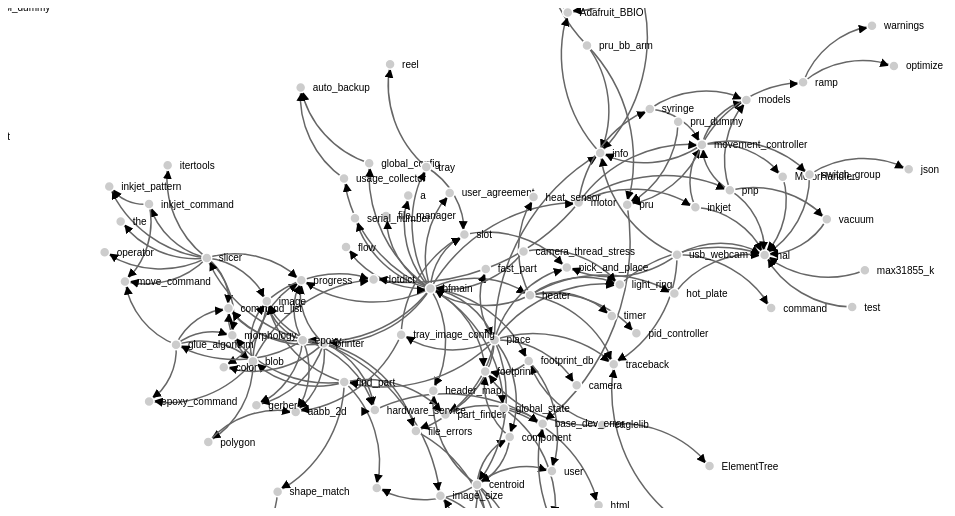
D3 v3 page, settled after 360 driven frames (6 s of simulated time); the page loaded 1 data file(s).



// get the data
d3.csv("data.csv", function(error, links) {

var nodes = {};

// Compute the distinct nodes from the links.
links.forEach(function(link) {
    link.source = nodes[link.source] || 
        (nodes[link.source] = {name: link.source});
    link.target = nodes[link.target] || 
        (nodes[link.target] = {name: link.target});
    link.value = +link.value;
});

var width = 960,
    height = 500;

var force = d3.layout.force()
    .nodes(d3.values(nodes))
    .links(links)
    .size([width, height])
    .linkDistance(60)
    .charge(-300)
    .on("tick", tick)
    .start();

var svg = d3.select("body").append("svg")
    .attr("width", width)
    .attr("height", height);

// build the arrow.
svg.append("svg:defs").selectAll("marker")
    .data(["end"])      // Different link/path types can be defined here
  .enter().append("svg:marker")    // This section adds in the arrows
    .attr("id", String)
    .attr("viewBox", "0 -5 10 10")
    .attr("refX", 15)
    .attr("refY", -1.5)
    .attr("markerWidth", 6)
    .attr("markerHeight", 6)
    .attr("orient", "auto")
  .append("svg:path")
    .attr("d", "M0,-5L10,0L0,5");

// add the links and the arrows
var path = svg.append("svg:g").selectAll("path")
    .data(force.links())
  .enter().append("svg:path")
//    .attr("class", function(d) { return "link " + d.type; })
    .attr("class", "link")
    .attr("marker-end", "url(#end)");

// define the nodes
var node = svg.selectAll(".node")
    .data(force.nodes())
  .enter().append("g")
    .attr("class", "node")
    .on("click", click)
    .on("dblclick", dblclick)
    .call(force.drag);

// add the nodes
node.append("circle")
    .attr("r", 5);

// add the text 
node.append("text")
    .attr("x", 12)
    .attr("dy", ".35em")
    .text(function(d) { return d.name; });

// add the curvy lines
function tick() {
    path.attr("d", function(d) {
        var dx = d.target.x - d.source.x,
            dy = d.target.y - d.source.y,
            dr = Math.sqrt(dx * dx + dy * dy);
        return "M" + 
            d.source.x + "," + 
            d.source.y + "A" + 
            dr + "," + dr + " 0 0,1 " + 
            d.target.x + "," + 
            d.target.y;
    });

    node
        .attr("transform", function(d) { 
  	    return "translate(" + d.x + "," + d.y + ")"; });
}

// action to take on mouse click
function click() {
    d3.select(this).select("text").transition()
        .duration(750)
        .attr("x", 22)
        .style("fill", "steelblue")
        .style("stroke", "lightsteelblue")
        .style("stroke-width", ".5px")
        .style("font", "20px sans-serif");
    d3.select(this).select("circle").transition()
        .duration(750)
        .attr("r", 16)
        .style("fill", "lightsteelblue");
}

// action to take on mouse double click
function dblclick() {
    d3.select(this).select("circle").transition()
        .duration(750)
        .attr("r", 6)
        .style("fill", "#ccc");
    d3.select(this).select("text").transition()
        .duration(750)
        .attr("x", 12)
        .style("stroke", "none")
        .style("fill", "black")
        .style("stroke", "none")
        .style("font", "10px sans-serif");
}

});



### data: data.csv
source, target, value
bfmain, global_config, 1.0
bfmain, file_manager, 1.0
bfmain, usage_collector, 1.0
bfmain, header_map, 1.0
bfmain, global_state, 1.0
bfmain, progress, 1.0
bfmain, flow, 1.0
bfmain, user_agreement, 1.0
bfmain, serial_number, 1.0
bfmain, motor, 1.0
bfmain, printer, 1.0
bfmain, epoxy, 1.0
bfmain, place, 1.0
bfmain, a, 1.0
bfmain, bfmain, 1.0
bfmain, footprint_db, 1.0
bfmain, footprint, 1.0
bfmain, tray, 1.0
bfmain, slot, 1.0
bfmain, heater, 1.0
setup, core, 1.0
MotorHandler, hal, 1.0
StepperLEDTest, prussdrv_mod, 1.0
MotorTest, prussdrv_mod, 1.0
SingleMotor, prussdrv_mod, 1.0
SingleMotor, mmap, 1.0
SingleMotor, struct, 1.0
BlinkLED, prussdrv_mod, 1.0
BlinkGPIO, prussdrv_mod, 1.0
prucode, prussdrv_mod, 1.0
PRU_memAccess_DDR_PRUsharedRAM, prussdrv_mod, 1.0
PRU_memAccess_DDR_PRUsharedRAM, mmap, 1.0
PRU_memAccess_DDR_PRUsharedRAM, struct, 1.0global_config, ConfigParser, 1.0
global_config, auto_backup, 1.0
global_state, http, 1.0
global_state, html, 1.0file_manager, ConfigParser, 1.0progress, cancelled, 1.0usage_collector, ConfigParser, 1.0
usage_collector, auto_backup, 1.0
eaglelib, ElementTree, 1.0
eaglelib, footprint_db, 1.0
eaglelib, footprint, 1.0
centroid, component, 1.0
centroid, header_map, 1.0
centroid, user, 1.0
centroid, exception_group, 1.0
centroid, generic, 1.0
centroid, kicad, 1.0
find_part, blob, 1.0
find_part, image, 1.0
find_part, morphology, 1.0
find_part, shape_match, 1.0
find_part, part_finder, 1.0
find_part, , 1.0
shape_match, point_mass, 1.0
slicer, image, 1.0
slicer, morphology, 1.0
slicer, inkjet_pattern, 1.0
slicer, inkjet_command, 1.0
slicer, move_command, 1.0
slicer, command_list, 1.0
slicer, progress, 1.0
... 143 more rows